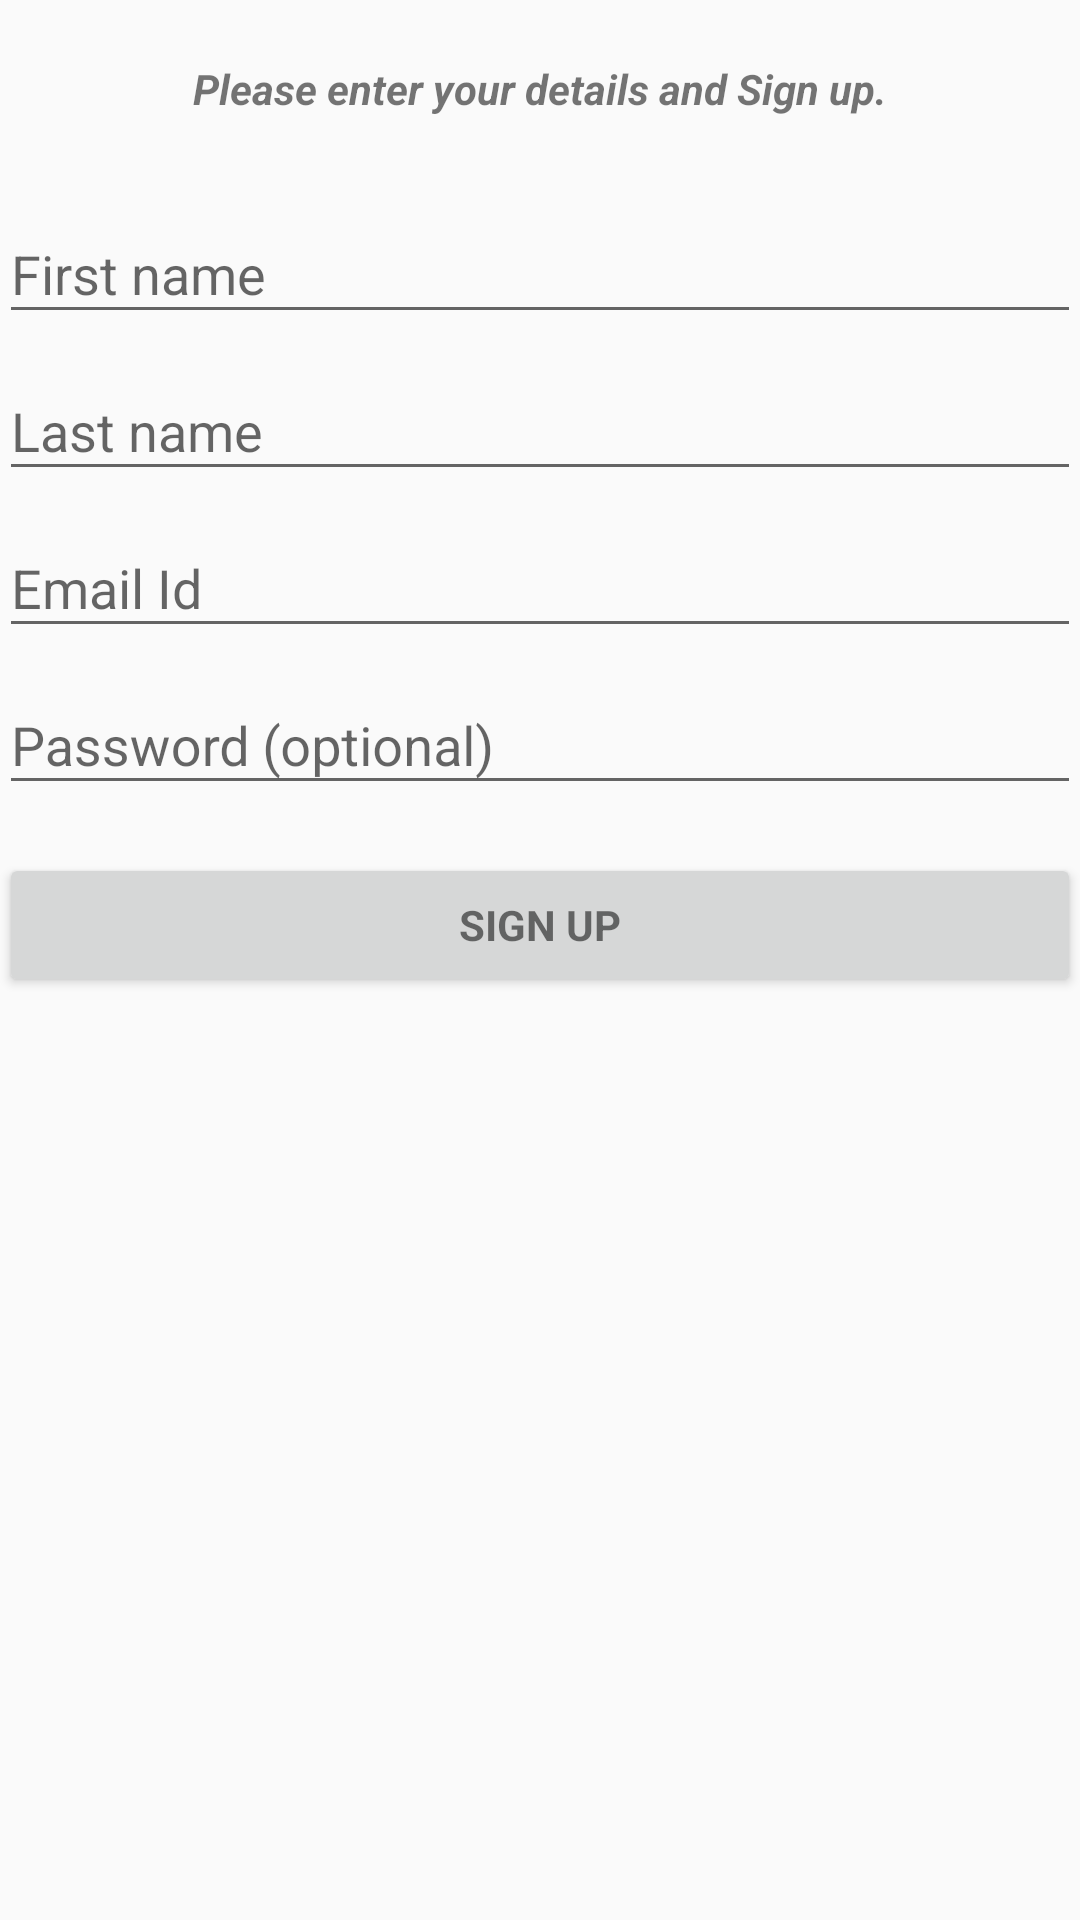

Layout XML and referenced resources for this Android screen:
<!-- AndroidManifest.xml: application theme AppTheme -->
<!-- res/layout/activity_signup.xml -->
<?xml version="1.0" encoding="utf-8"?>
<LinearLayout xmlns:android="http://schemas.android.com/apk/res/android"
    android:orientation="vertical"
    android:layout_width="match_parent"
    android:layout_height="match_parent"
    android:gravity="center_horizontal"
    android:paddingBottom="@dimen/activity_vertical_margin"
    android:paddingLeft="@dimen/activity_horizontal_margin"
    android:paddingRight="@dimen/activity_horizontal_margin"
    android:paddingTop="@dimen/activity_vertical_margin">

    <ScrollView
        android:id="@+id/signup_form"
        android:layout_width="match_parent"
        android:layout_height="match_parent">
        <LinearLayout
            android:id="@+id/login_form_lyt"
            android:layout_width="match_parent"
            android:layout_height="wrap_content"
            android:orientation="vertical">
            <TextView
                android:id="@+id/signup_text"
                android:layout_width="wrap_content"
                android:layout_height="wrap_content"
                android:text="@string/signup_guide"
                android:layout_gravity="center_horizontal"
                android:layout_marginTop="20dp"
                android:layout_marginBottom="20dp"
                android:textStyle="bold|italic"/>

            <android.support.design.widget.TextInputLayout
                android:layout_width="match_parent"
                android:layout_height="wrap_content">
                <EditText
                    android:id="@+id/firstname"
                    android:layout_width="match_parent"
                    android:layout_height="wrap_content"
                    android:hint="@string/prompt_first_name"
                    android:inputType="textCapWords"/>
            </android.support.design.widget.TextInputLayout>

            <android.support.design.widget.TextInputLayout
                android:layout_width="match_parent"
                android:layout_height="wrap_content">
                <EditText
                    android:id="@+id/lastname"
                    android:layout_width="match_parent"
                    android:layout_height="wrap_content"
                    android:hint="@string/prompt_last_name"
                    android:inputType="textCapWords"/>
            </android.support.design.widget.TextInputLayout>

            <android.support.design.widget.TextInputLayout
                android:layout_width="match_parent"
                android:layout_height="wrap_content">
                <EditText
                    android:id="@+id/signup_email"
                    android:layout_width="match_parent"
                    android:layout_height="wrap_content"
                    android:hint="@string/prompt_email"
                    android:inputType="textEmailAddress"/>
            </android.support.design.widget.TextInputLayout>

            <android.support.design.widget.TextInputLayout
                android:layout_width="match_parent"
                android:layout_height="wrap_content">
                <EditText
                    android:id="@+id/signup_password"
                    android:layout_width="match_parent"
                    android:layout_height="wrap_content"
                    android:hint="@string/prompt_password"
                    android:inputType="textPassword"/>
            </android.support.design.widget.TextInputLayout>

            <Button
                android:id="@+id/user_sign_up_button"
                style="?android:textAppearanceSmall"
                android:layout_width="match_parent"
                android:layout_height="wrap_content"
                android:layout_marginTop="16dp"
                android:text="@string/action_sign_up"
                android:textStyle="bold"
                android:onClick="SignUp"/>

        </LinearLayout>
    </ScrollView>
</LinearLayout>
<!-- resources referenced by this layout -->
<resources>
  <string name="action_sign_up">Sign up</string>
  <string name="prompt_email">Email Id</string>
  <string name="prompt_first_name">First name</string>
  <string name="prompt_last_name">Last name</string>
  <string name="prompt_password">Password (optional)</string>
  <string name="signup_guide">Please enter your details and Sign up.</string>
  <style name="AppTheme" parent="Theme.AppCompat.Light.DarkActionBar">
          
          <item name="colorPrimary">@color/colorPrimary</item>
          <item name="colorPrimaryDark">@color/colorPrimaryDark</item>
          <item name="colorAccent">@color/colorAccent</item>
      </style>
  <color name="colorPrimary">#3F51B5</color>
  <color name="colorPrimaryDark">#303F9F</color>
  <color name="colorAccent">#FF4081</color>
</resources>
